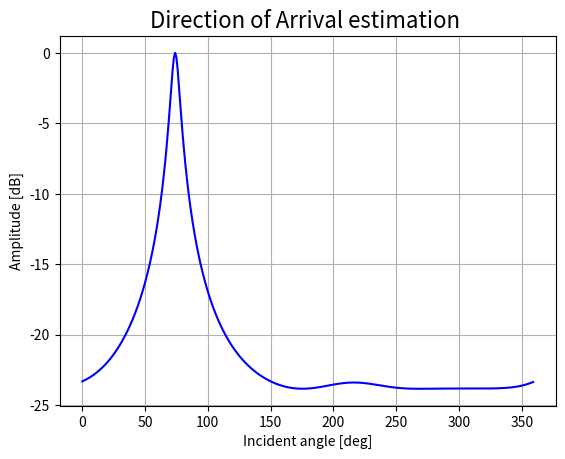

Recreate this plot in Python.
import matplotlib.pyplot as plt
import numpy as np
### DOES THIS APPEAR?
# TEMPORARY STUFF USED FOR TESTING
'''
In the demo software, the receive signal is set by: 
    self.DOA_sample_size = self.module_receiver.iq_samples[0,:].size
    ...
    iq_samples = self.module_receiver.iq_samples[:, 0:self.DOA_sample_size]
'''
# --------------------------------------------------------------------------------------------------------------
# DEFINE ANTENNA PARAMETERS

d = 0.5     # element spacing                       #***INIT METHOD*** self.DOA_inter_elem_spacing
M = 4       # number of elements in antenna array # #***INIT METHOD*** self.channel_number
N = 2**5    # number of samples                     #***INIT METHOD*** self.DOA_sample_size
alignment = "UCA"                                   #***INIT METHOD*** self.DOA_ant_alignment
freq = 447
radius = .33/(np.sqrt(2))
 
scan_volume = np.arange(0,360,1) # set scan volume from 0 to 180 degrees                                                           #***INIT METHOD*** self.DOA_theta
array_manifold = np.arange(0,M,1)*d # define the array manifold physical structure (used to calculate array response vector)       #***estimate_DOA METHOD*** 

'''
array_manifold is what we will characterize with our radiation patterns?
'''

# --------------------------------------------------------------------------------------------------------------
# GENERATE A TEST SIGNAL

theta = 73  # chosen arbitrarily in the above example

if alignment=="ULA":
    a = np.exp(np.arange(0,M,1)*1j*2*np.pi*d*np.cos(np.deg2rad(theta))) # array response vector
else:
    a = np.exp(2*np.pi*1j*radius*np.cos((np.deg2rad(theta)-(np.arange(0,M,1)/M)*(2*np.pi)))) # array response vector

soi = np.random.normal(0,1,N)  # Signal of Interest (using Normal Gaussian Dist)
n = np.random.normal(0,np.sqrt(10**-1),(M,N)) # generate noise
As = np.outer(soi, a).T
rec_sig = As + n

# --------------------------------------------------------------------------------------------------------------
# --------------------------------------------------------------------------------------------------------------
# --------------------------------------------------------------------------------------------------------------
#class DOA_functions():
def cov_mat_est(rec_sig, N): #***estimate_DOA METHOD***
    rec_sigH = (np.conjugate(rec_sig)).T # complex conjugate transpose
    # Compute the summation of x*x^H via the dot product numpy function and then divide each term by N
    R = np.divide(np.dot(rec_sig, rec_sigH),N)
    return R

def eigendecomp(R, M):
    # eigendecomposition computation and sorting
    eigval, eigvec = np.linalg.eig(R) 

    eig_array = []
    for i in range(np.size(R,0)):
        eig_array.append([np.abs(eigval[i]),eigvec[:,i]])

    eig_array = sorted(eig_array, key=lambda eig_array: eig_array[0], reverse=False) # sort in numeric order by the eigenvalue

    # isolate noise subspace
    signal_dimension = 1 # Single incoming signal of interest
    noise_dimension = M - signal_dimension # signal subspace contains 1 eigenvector, noise subspace contains other three

    E_n = np.zeros((M,noise_dimension),dtype=complex) # preallocate the noise subspace array 
    
    # obtain the noise subspace array 
    for i in range(noise_dimension):     
        E_n[:,i] = eig_array[i][1]

    E_n = np.matrix(E_n) # noise subspace
    
    return E_n

def ULA(scan_volume, array_manifold, M): #***estimate_DOA METHOD*** Takes place as an if statment (can have an option for UCA)
    a_theta_vec = np.zeros((M, np.size(scan_volume)), dtype=complex) 
    # compute the a(theta) matrix
    for i in range(np.size(scan_volume)):    
        a_theta_vec[:, i] = np.exp(array_manifold*1j*2*np.pi*np.cos(np.radians(scan_volume[i]))) # Scanning vector 

    return a_theta_vec

def UCA(scan_volume, M, radius):
    a_theta_vec = np.zeros((M, np.size(scan_volume)), dtype=complex) 
    # compute the a(theta) matrix
    for i in range(np.size(scan_volume)):
        for j in range(M):    
            a_theta_vec[j, i] = np.exp(2*np.pi*1j*radius*np.cos(np.radians(scan_volume[i]-j*(360)/M))) # Scanning vector 

    return a_theta_vec

def MUSIC(E_n, a_theta_vec): #***estimate_DOA METHOD*** gets called in the ULA if statement section 
    # preallocate
    P_MUSIC = np.zeros(np.size(a_theta_vec, 1),dtype=complex)    #***INIT METHOD*** self.DOA_MUSIC_res

    E_nH = (np.conjugate(E_n)).T # noise subspace hermitian

    for i in range(np.size(a_theta_vec, 1)):
        a_theta = np.reshape(a_theta_vec[:,i], (-1,1))
        a_thetaH = (np.conjugate(a_theta)).T
        P_MUSIC[i] = 1/np.abs(a_thetaH *(E_n*E_nH)* a_theta)

    return P_MUSIC

# PHASE SHIFT VALUE CALCULATIONS 

def peak_find(P_MUSIC, scan_volume): # used to calcualte the angle of incoming signal
    peak_index = np.argmax(P_MUSIC)
    #print(peak_index)
    DOA_angle = scan_volume[peak_index]
    print(DOA_angle)
    return DOA_angle

def phase_shift_calc(DOA_angle, freq): # used to calculate the phase shift value (delta)
    wavelength = (299.79/(freq))
    d_physical_dist = 0.45 * wavelength/2
    print("lambda: ",wavelength)
    phi = np.deg2rad(DOA_angle)
    print("phi: ", phi)
    #peak_find(P_MUSIC, scan_volume)
    k = (2*np.pi) / wavelength
    print("k: ", k)
    delta = -k * d_physical_dist * np.sin(phi)
    print("Delta: ", delta)
    return delta

# Account for multiple transmitters via forward-backward averaging algorithm
def fb_avg(R, M):
    J = np.eye(M)
    J = np.fliplr(J) 
    J = np.matrix(J)
    
    R_fb = 0.5 * (R + J*np.conjugate(R)*J)

    return np.array(R_fb)

def plot_MUSIC(P_MUSIC, scan_volume):
    DOA_data = P_MUSIC
    DOA_data = np.divide(np.abs(DOA_data),np.max(np.abs(DOA_data))) # normalization
    DOA_data = 10*np.log10(DOA_data)                   

    #Plot DOA results  
    plt.plot(scan_volume,DOA_data, color='blue')    
    plt.title('Direction of Arrival estimation ',fontsize = 16)
    plt.xlabel('Incident angle [deg]')
    plt.ylabel('Amplitude [dB]')
    plt.grid()
    plt.show()
# --------------------------------------------------------------------------------------------------------------
# --------------------------------------------------------------------------------------------------------------
# --------------------------------------------------------------------------------------------------------------

# TEST THE FUNCTIONS
# compute the covariance matrix
R = cov_mat_est(rec_sig,N)

# compute eigendecomposition
E_n = eigendecomp(R,M)

# characterize manifold
#a_theta_vec = ULA(scan_volume, array_manifold,M)
a_theta_vec = UCA(scan_volume, M, radius)

# compute MUSIC
P_MUSIC_UCA = MUSIC(E_n, a_theta_vec)

#a_theta_vec = ULA(scan_volume, array_manifold,M)
#P_MUSIC_ULA = MUSIC(E_n, a_theta_vec)

#DOA_angle = peak_find(P_MUSIC, scan_volume)
#delta = phase_shift_calc(DOA_angle, d, freq)

# plot
plot_MUSIC(P_MUSIC_UCA, scan_volume)
#plot_MUSIC(P_MUSIC_ULA, scan_volume)

